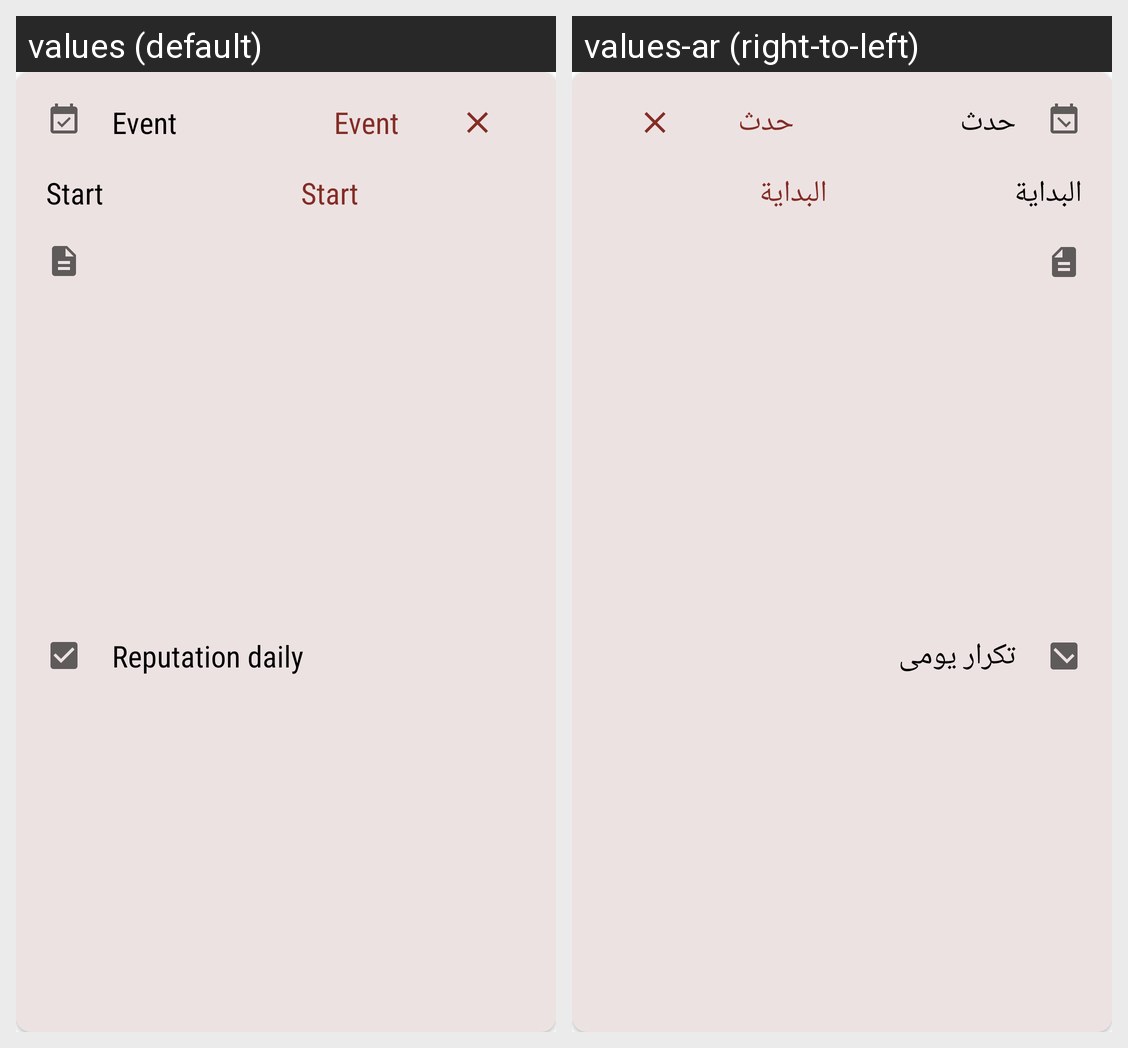

The same Android screen rendered under two of its app's locales, left to right. List the strings drawn on it with the default value and each locale's translation.
Android screen res/layout/alarm_item.xml rendered under 2 locales, left to right: values (default), values-ar (right-to-left). Device: Nexus 5 (rendered at 1080×1920; each locale shown at half size, 540×960, under a caption strip naming it); theme Theme.KotlinProject.
Strings drawn on this screen, with the default value and each locale's value (text and hints the layout hard-codes, and strings that could not be matched under every locale, appear in the picture but are not listed):

event
  values: Event
  values-ar: حدث

start
  values: Start
  values-ar: البداية

reputation_daily
  values: Reputation daily
  values-ar: تكرار يومى
